The GitHub repository vijay-xd/Fruit-Ripeness-Detection contains a labelled image folder "dataset" with 4 categories: overripe, ripe, rotten, unripe. Examples follow, each with its label.

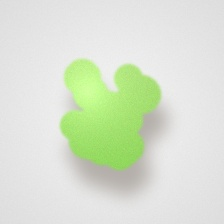
Label: unripe

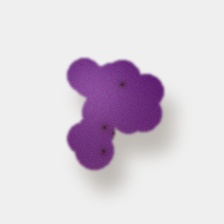
Label: ripe

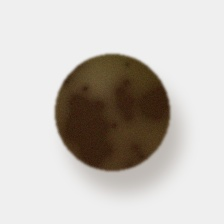
Label: overripe

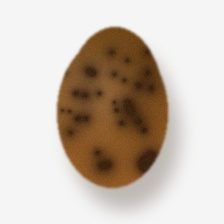
Label: overripe

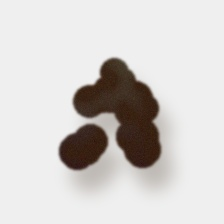
Label: rotten

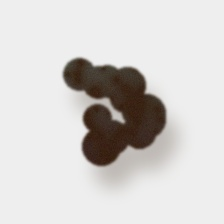
Label: rotten
